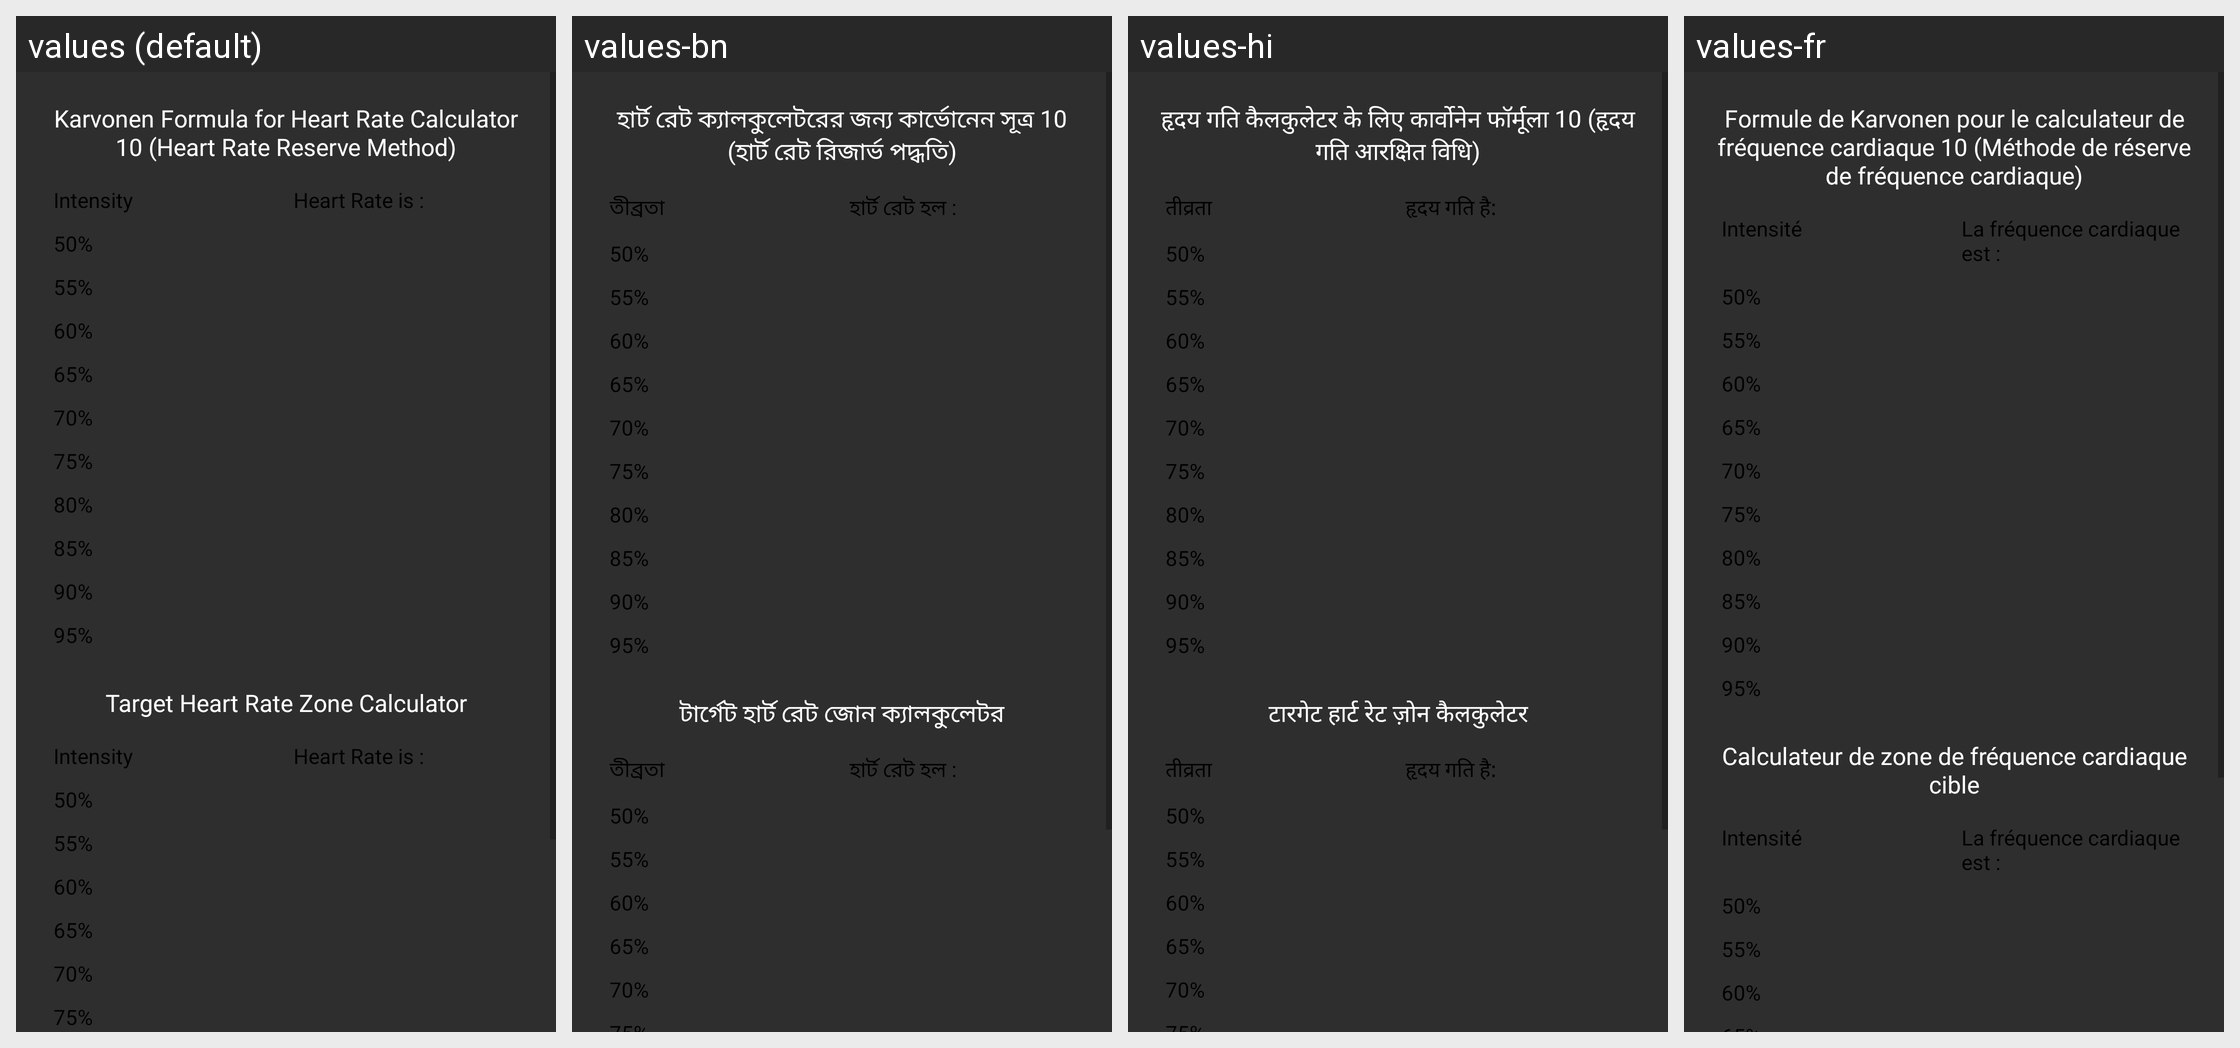

Locale-by-locale string values for the Android screen shown in this grid:
Android screen res/layout/activity_heart_rate_chart.xml rendered under 4 locales, left to right: values (default), values-bn, values-hi, values-fr. Device: Nexus 5 (rendered at 1080×1920; each locale shown at half size, 540×960, under a caption strip naming it); theme Theme.BrainTumorPrediction.
Other locales in the repository, not shown: values-es.
Strings drawn on this screen, with the default value and each locale's value (text and hints the layout hard-codes, and strings that could not be matched under every locale, appear in the picture but are not listed):

Karvonen_Formula
  values: Karvonen Formula for Heart Rate Calculator 10 (Heart Rate Reserve Method)
  values-bn: হার্ট রেট ক্যালকুলেটরের জন্য কার্ভোনেন সূত্র 10 (হার্ট রেট রিজার্ভ পদ্ধতি)
  values-hi: हृदय गति कैलकुलेटर के लिए कार्वोनेन फॉर्मूला 10 (हृदय गति आरक्षित विधि)
  values-fr: Formule de Karvonen pour le calculateur de fréquence cardiaque 10 (Méthode de réserve de fréquence cardiaque)

Intensity
  values: Intensity
  values-bn: তীব্রতা
  values-hi: तीव्रता
  values-fr: Intensité

Heart_Rate
  values: Heart Rate is :
  values-bn: হার্ট রেট হল :
  values-hi: हृदय गति है:
  values-fr: La fréquence cardiaque est :

Target_Heart_Rate_Zone_Calculator
  values: Target Heart Rate Zone Calculator
  values-bn: টার্গেট হার্ট রেট জোন ক্যালকুলেটর
  values-hi: टारगेट हार्ट रेट ज़ोन कैलकुलेटर
  values-fr: Calculateur de zone de fréquence cardiaque cible
